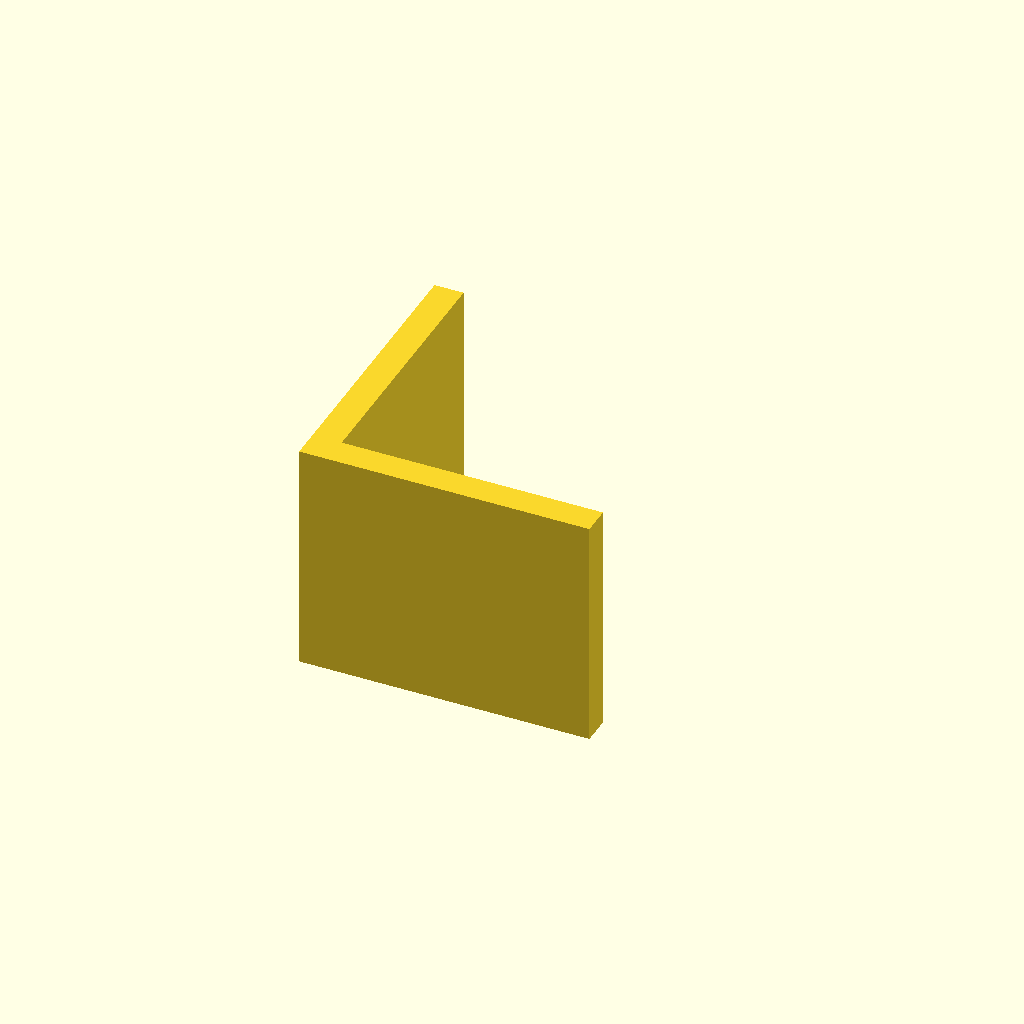
Cell 1: rendered with the file's own defaults.
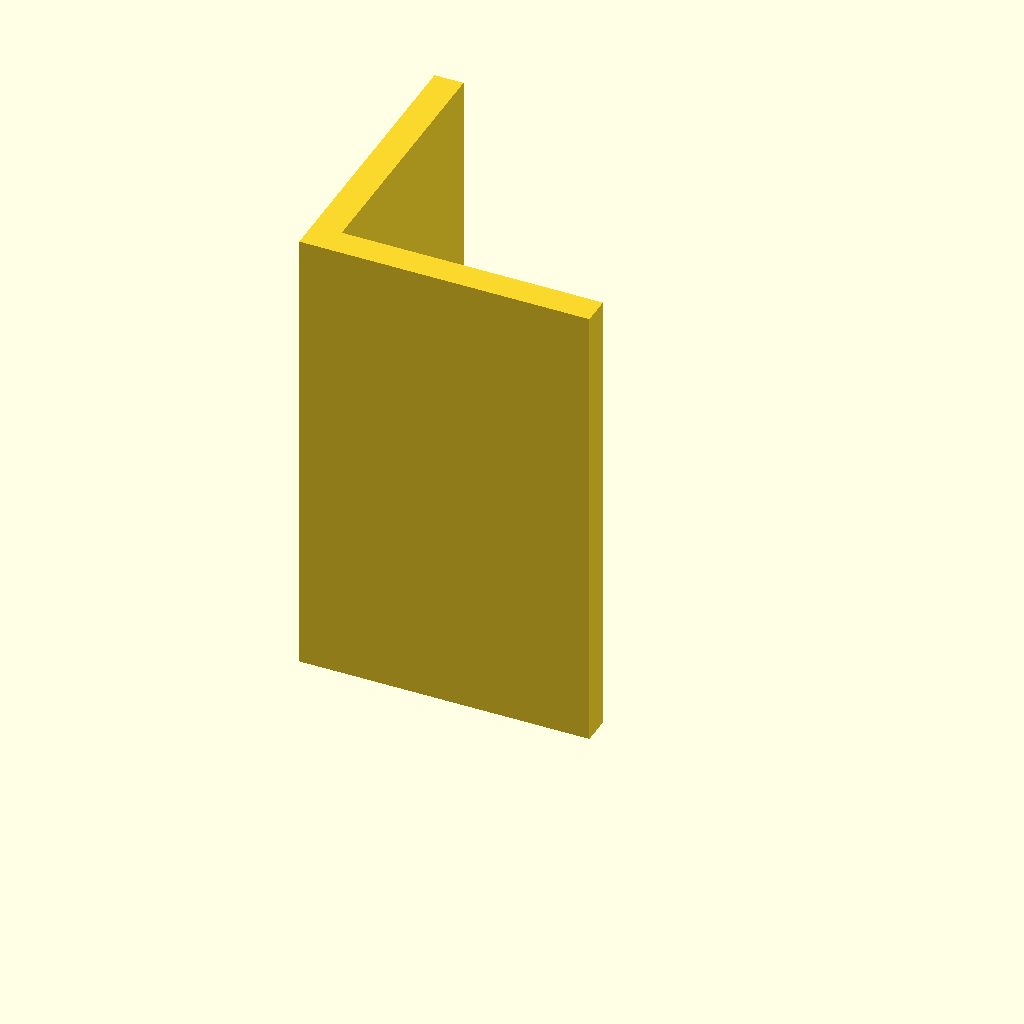
Cell 2: plate_t = 80 (everything else at default).
One fixed orthographic camera (rotation 55°, 0°, 25°; colour scheme Cornfield) for every cell.
Source of the model, optional_data/data/sketch3/structsections/part_0080.scad:
$fn = 32;

// ----------------------------------------------------------------------
// Structural section: angle 50 x 50 mm
// ----------------------------------------------------------------------

// --- parameters (mm) ---
sec_w = 50;               // leg width, X
sec_h = 50;               // leg height, Y
flange_t = 5;             // leg thickness
plate_t = 40;             // cut length, Z (extrusion height)

profile = [[0, 0], [50, 0], [50, 5], [5, 5], [5, 50], [0, 50]];  // primary outline, 6 points, counter clockwise

// --- the one profile operation ---
linear_extrude(height = plate_t) polygon(points = profile);
Customizer parameters (derived from the source; name, type, default, range or options):
sec_w: number, default 50
sec_h: number, default 50
flange_t: number, default 5
plate_t: number, default 40
